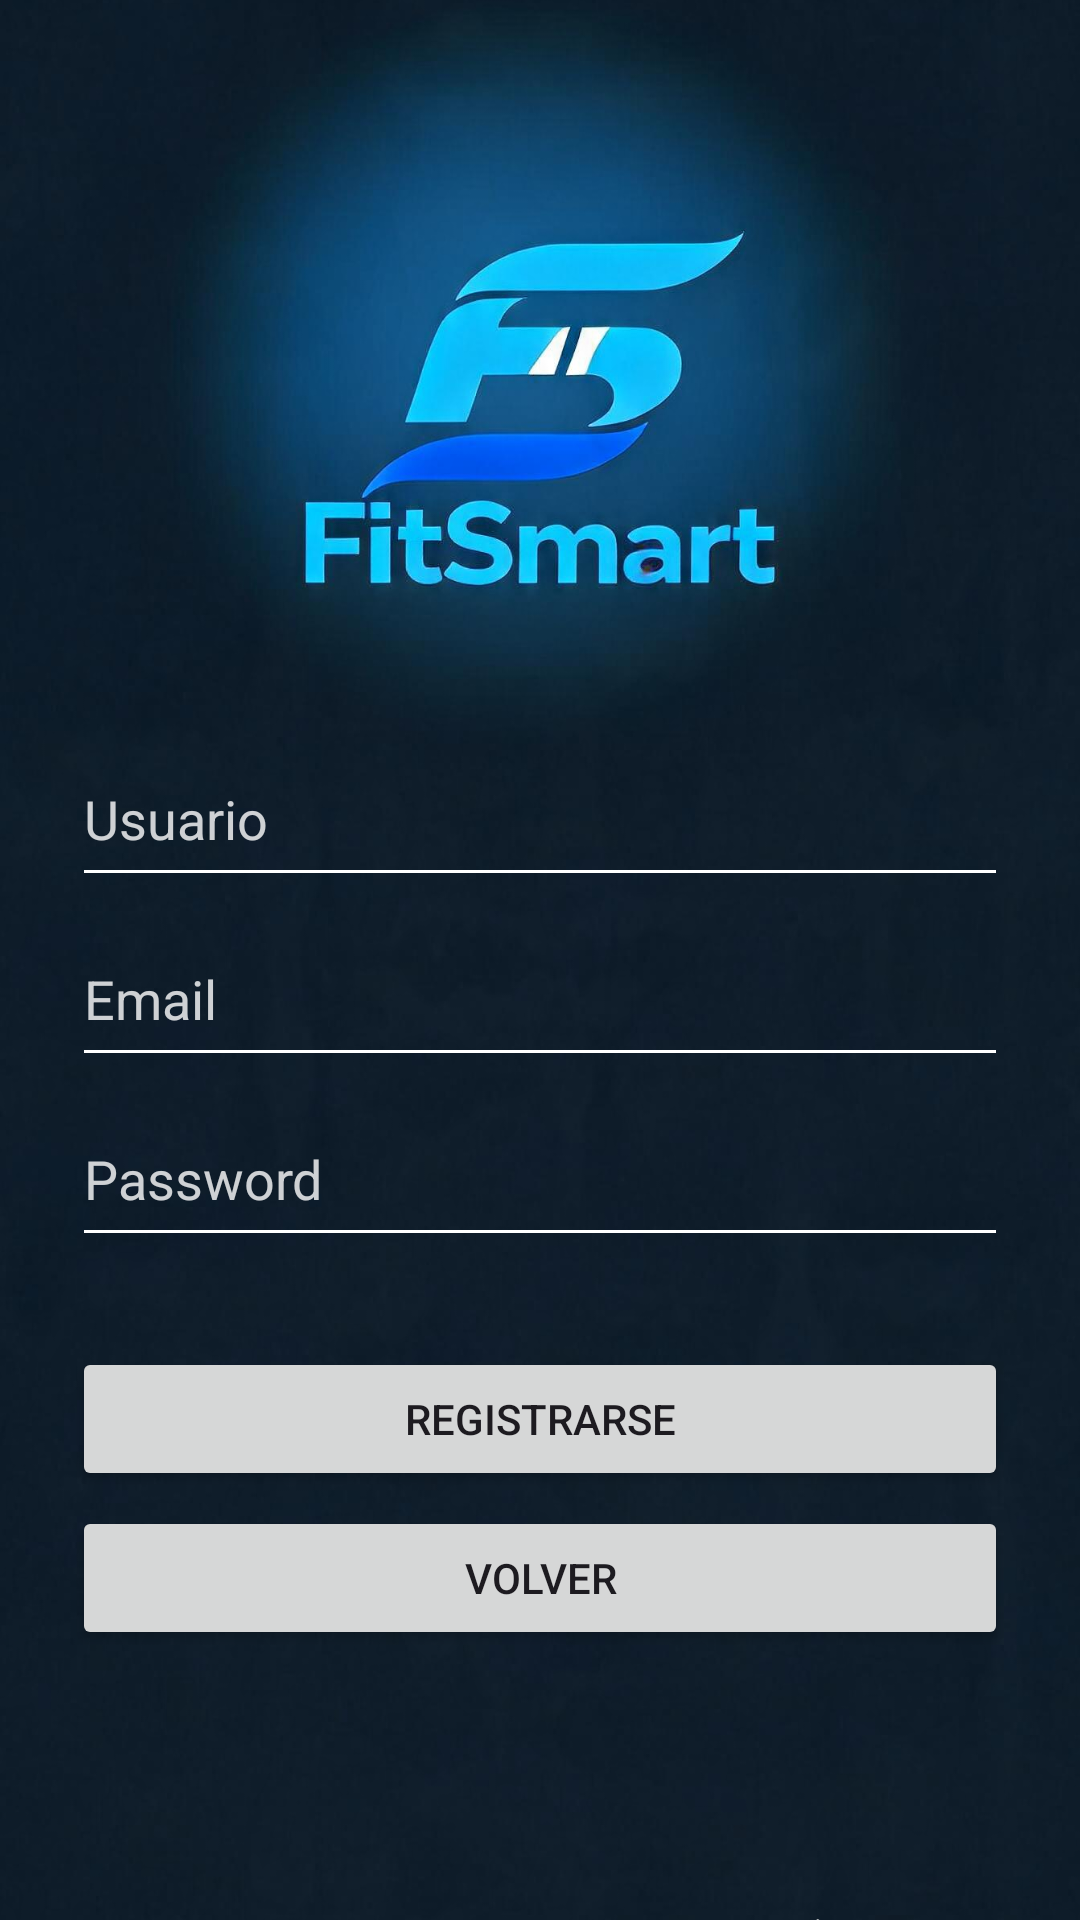

This screen was rendered from an Android layout file. Write that file and the resources it references.
<!-- AndroidManifest.xml: application theme Theme.FitSmart -->
<!-- res/layout/activity_register.xml -->
<?xml version="1.0" encoding="utf-8"?>
<FrameLayout xmlns:android="http://schemas.android.com/apk/res/android"
    xmlns:tools="http://schemas.android.com/tools"
    android:layout_width="match_parent"
    android:layout_height="match_parent">

    <ImageView
        android:layout_width="match_parent"
        android:layout_height="match_parent"
        android:src="@drawable/fondo"
        android:scaleType="centerCrop" />

    <View
        android:layout_width="match_parent"
        android:layout_height="match_parent" />

    <LinearLayout
        android:layout_width="match_parent"
        android:layout_height="match_parent"
        android:orientation="vertical"
        android:padding="24dp">

        <EditText
            android:id="@+id/etUsername"
            android:layout_width="match_parent"
            android:layout_height="55dp"
            android:layout_marginTop="220dp"
            android:backgroundTint="@android:color/white"
            android:hint="Usuario"
            android:textColor="@android:color/white"
            android:textColorHint="#CCFFFFFF"/>

        <EditText
            android:id="@+id/etEmail"
            android:layout_width="match_parent"
            android:layout_height="55dp"
            android:layout_marginTop="5dp"
            android:backgroundTint="@android:color/white"
            android:hint="Email"
            android:textColor="@android:color/white"
            android:textColorHint="#CCFFFFFF" />

        <EditText
            android:id="@+id/etPassword"
            android:layout_width="match_parent"
            android:layout_height="55dp"
            android:layout_marginTop="5dp"
            android:backgroundTint="@android:color/white"
            android:hint="Password"
            android:inputType="textPassword"
            android:textColor="@android:color/white"
            android:textColorHint="#CCFFFFFF" />

        <Button
            android:id="@+id/btnRegister"
            android:layout_width="match_parent"
            android:layout_height="wrap_content"
            android:layout_marginTop="30dp"
            android:text="Registrarse" />

        <Button
            android:id="@+id/btnBackLogin"
            android:layout_width="match_parent"
            android:layout_height="wrap_content"
            android:layout_marginTop="5dp"
            android:text="Volver"
            tools:layout_marginTop="10dp" />

    </LinearLayout>

</FrameLayout>
<!-- resources referenced by this layout -->
<resources>
  <!-- drawable fondo: png bitmap (drawable, 498534 bytes) -->
  <style name="Theme.FitSmart" parent="Base.Theme.FitSmart" />
  <style name="Base.Theme.FitSmart" parent="Theme.Material3.DayNight.NoActionBar">
  
          <item name="colorPrimary">#0DA5DB</item>
          <item name="colorPrimaryContainer">#2563EB</item>
          <item name="colorOnPrimary">#FFFFFF</item>
  
      </style>
</resources>
